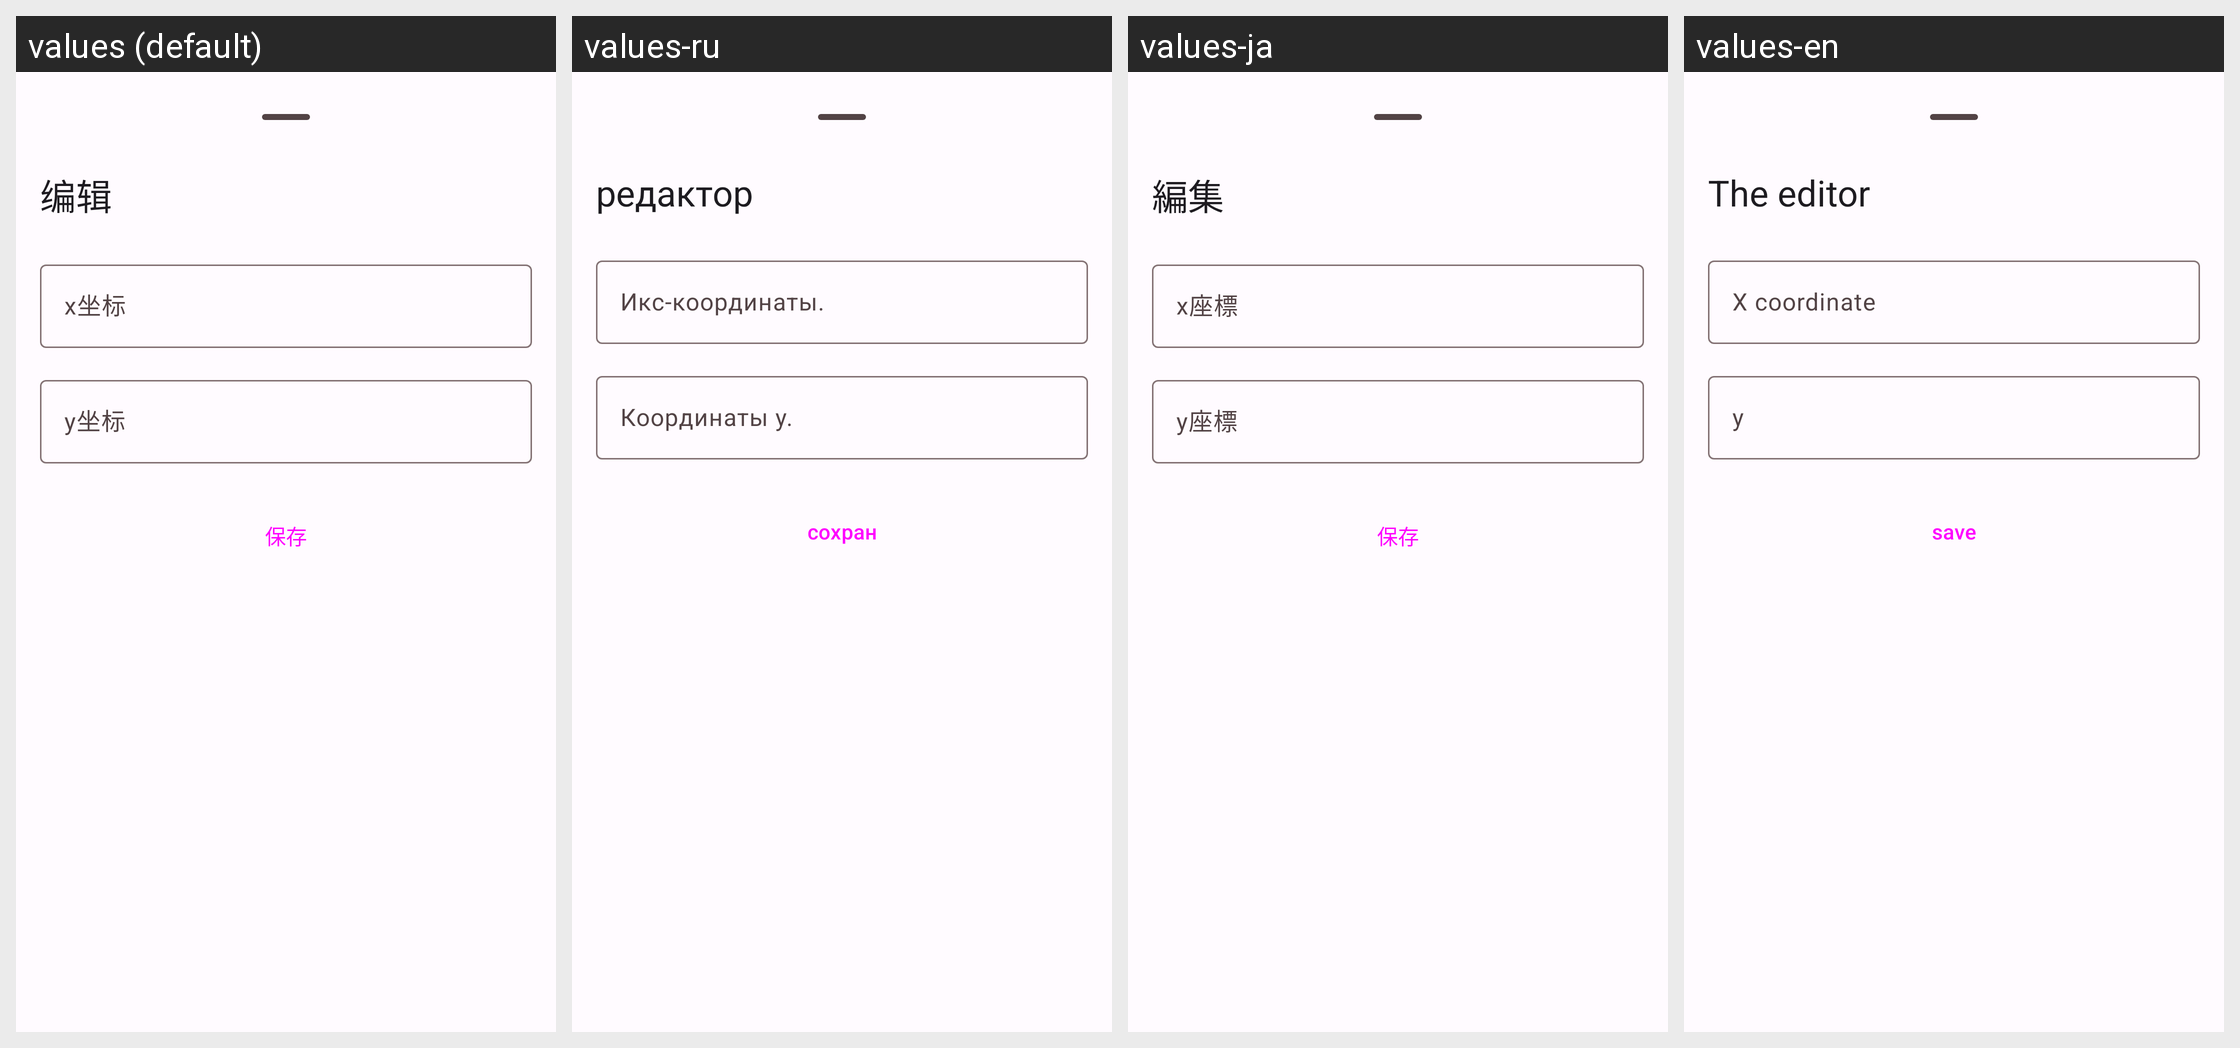

Locale-by-locale string values for the Android screen shown in this grid:
Android screen res/layout/fragment_edit_turret_info.xml rendered under 4 locales, left to right: values (default), values-ru, values-ja, values-en. Device: Nexus 5 (rendered at 1080×1920; each locale shown at half size, 540×960, under a caption strip naming it); theme Theme.rust.Concept.
Other locales in the repository, not shown: values-zh-rTW.
Strings drawn on this screen, with the default value and each locale's value (text and hints the layout hard-codes, and strings that could not be matched under every locale, appear in the picture but are not listed):

edit
  values: 编辑
  values-ru: редактор
  values-ja: 編集
  values-en: The editor

coordinates_x
  values: x坐标
  values-ru: Икс-координаты.
  values-ja: x座標
  values-en: X coordinate

coordinates_y
  values: y坐标
  values-ru: Координаты y.
  values-ja: y座標
  values-en: y

edit_function
  values: 保存
  values-ru: сохран
  values-ja: 保存
  values-en: save
